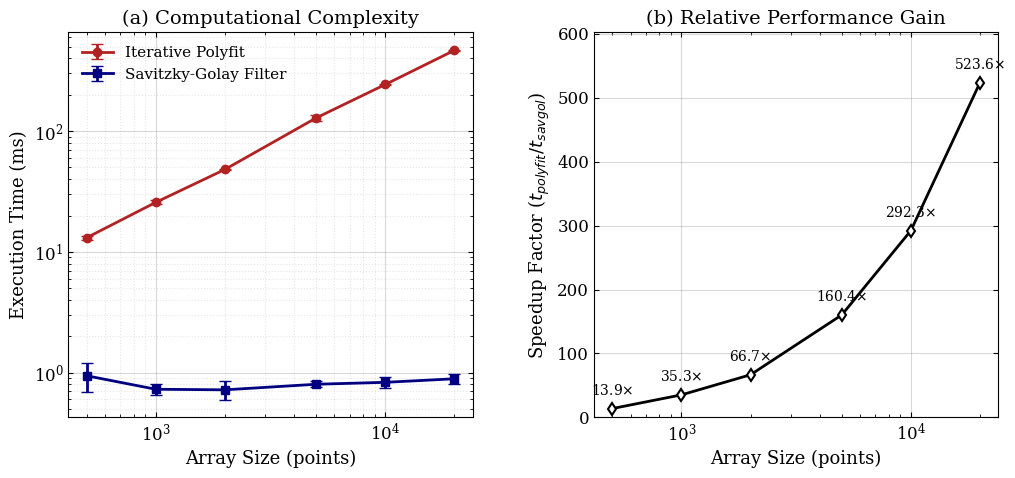

Generate this figure with matplotlib:
import numpy as np
import matplotlib.pyplot as plt
import time
from scipy.signal import savgol_filter

def generate_spectral_data(n_points):
    """Generate synthetic spectral data with noise."""
    x = np.linspace(400, 2500, n_points)
    # Multiple Gaussian peaks
    y = (1000 * np.exp(-(x - 650)**2 / (2 * 30**2)) +
         800 * np.exp(-(x - 1100)**2 / (2 * 50**2)) +
         600 * np.exp(-(x - 1600)**2 / (2 * 40**2)))
    # Add noise
    y += np.random.normal(0, 20, size=len(x))
    return x, y

def polyfit_derivative(x, y, window_size=11, poly_order=3):
    """
    Polyfit approach: Fit polynomial at each point iteratively.
    """
    half_window = window_size // 2
    deriv = np.zeros_like(y)
    
    for i in range(half_window, len(y) - half_window):
        x_window = x[i - half_window : i + half_window + 1]
        y_window = y[i - half_window : i + half_window + 1]
        
        # Fit polynomial
        p = np.polyfit(x_window, y_window, poly_order)
        # Get derivative coefficients
        dp = np.polyder(p)
        # Evaluate at center point
        deriv[i] = np.polyval(dp, x[i])
    
    return deriv

def savgol_derivative(y, window_size=11, poly_order=3):
    """
    Savitzky-Goyal approach: Vectorized filter.
    """
    return savgol_filter(y, window_length=window_size, polyorder=poly_order, deriv=1)

def main():
    # Configuration
    array_sizes = [500, 1000, 2000, 5000, 10000, 20000]
    window_size = 11
    poly_order = 3
    runs_per_size = 5

    # Benchmark
    polyfit_times = []
    savgol_times = []
    polyfit_times_std = []
    savgol_times_std = []
    speedup_factors = []

    print("Running benchmarks...")
    print("-" * 60)

    for size in array_sizes:
        polyfit_times_list = []
        savgol_times_list = []
        
        for _ in range(runs_per_size):
            x, y = generate_spectral_data(size)
            
            # Polyfit timing
            start = time.perf_counter()
            polyfit_derivative(x, y, window_size, poly_order)
            polyfit_times_list.append(time.perf_counter() - start)
            
            # Savgol timing
            start = time.perf_counter()
            savgol_derivative(y, window_size, poly_order)
            savgol_times_list.append(time.perf_counter() - start)
        
        # Average times and std deviations
        polyfit_avg = np.mean(polyfit_times_list)
        polyfit_std = np.std(polyfit_times_list)
        savgol_avg = np.mean(savgol_times_list)
        savgol_std = np.std(savgol_times_list)
        
        polyfit_times.append(polyfit_avg)
        polyfit_times_std.append(polyfit_std)
        savgol_times.append(savgol_avg)
        savgol_times_std.append(savgol_std)
        
        speedup = polyfit_avg / savgol_avg if savgol_avg > 0 else 0
        speedup_factors.append(speedup)
        
        print(f"Size: {size:6d} | Polyfit: {polyfit_avg*1000:8.3f}ms | "
              f"Savgol: {savgol_avg*1000:7.3f}ms | Speedup: {speedup:6.1f}x")

    print("-" * 60)

    # Use a scientific matplotlib style
    plt.rcParams.update({
        'font.family': 'serif',
        'font.size': 12,
        'axes.labelsize': 13,
        'axes.titlesize': 14,
        'legend.fontsize': 11,
        'xtick.direction': 'in',
        'ytick.direction': 'in',
        'xtick.top': True,
        'ytick.right': True,
        'lines.linewidth': 2
    })

    fig, (ax1, ax2) = plt.subplots(1, 2, figsize=(12, 5))
    fig.subplots_adjust(wspace=0.3)

    # Convert to arrays and scale to milliseconds
    polyfit_ms = np.array(polyfit_times) * 1000
    polyfit_std_ms = np.array(polyfit_times_std) * 1000
    savgol_ms = np.array(savgol_times) * 1000
    savgol_std_ms = np.array(savgol_times_std) * 1000

    # Left subplot: Timing comparison (Log-Log scale)
    ax1.errorbar(array_sizes, polyfit_ms, yerr=polyfit_std_ms, fmt='-o', color='firebrick', 
                 capsize=4, label='Iterative Polyfit')
    ax1.errorbar(array_sizes, savgol_ms, yerr=savgol_std_ms, fmt='-s', color='navy', 
                 capsize=4, label='Savitzky-Golay Filter')

    ax1.set_xscale('log')
    ax1.set_yscale('log')
    ax1.set_xlabel(r'Array Size (points)')
    ax1.set_ylabel(r'Execution Time (ms)')
    ax1.set_title('(a) Computational Complexity')
    ax1.legend(loc='upper left', frameon=False)
    ax1.grid(True, which='major', color='gray', linestyle='-', alpha=0.3)
    ax1.grid(True, which='minor', color='gray', linestyle=':', alpha=0.2)

    # Right subplot: Speedup factor (Semi-Log X scale)
    ax2.plot(array_sizes, speedup_factors, '-d', color='black', markerfacecolor='white', markeredgewidth=1.5)
    
    # Add textual annotations for points
    for size, speedup in zip(array_sizes, speedup_factors):
        ax2.annotate(f"{speedup:.1f}$\\times$", 
                     (size, speedup),
                     textcoords="offset points", 
                     xytext=(0, 10), 
                     ha='center',
                     fontsize=10)

    ax2.set_xscale('log')
    ax2.set_xlabel(r'Array Size (points)')
    ax2.set_ylabel(r'Speedup Factor ($t_{polyfit} / t_{savgol}$)')
    ax2.set_title('(b) Relative Performance Gain')
    ax2.grid(True, color='gray', linestyle='-', alpha=0.3)
    
    # Set ylim to ensure text annotations fit
    ax2.set_ylim(0, max(speedup_factors) * 1.15)

    plt.savefig('savgol_speed_advantage.png', dpi=300, bbox_inches='tight')
    print("\n✓ Scientific plot saved to 'savgol_speed_advantage.png'")
    # plt.show()

if __name__ == "__main__":
    main()
